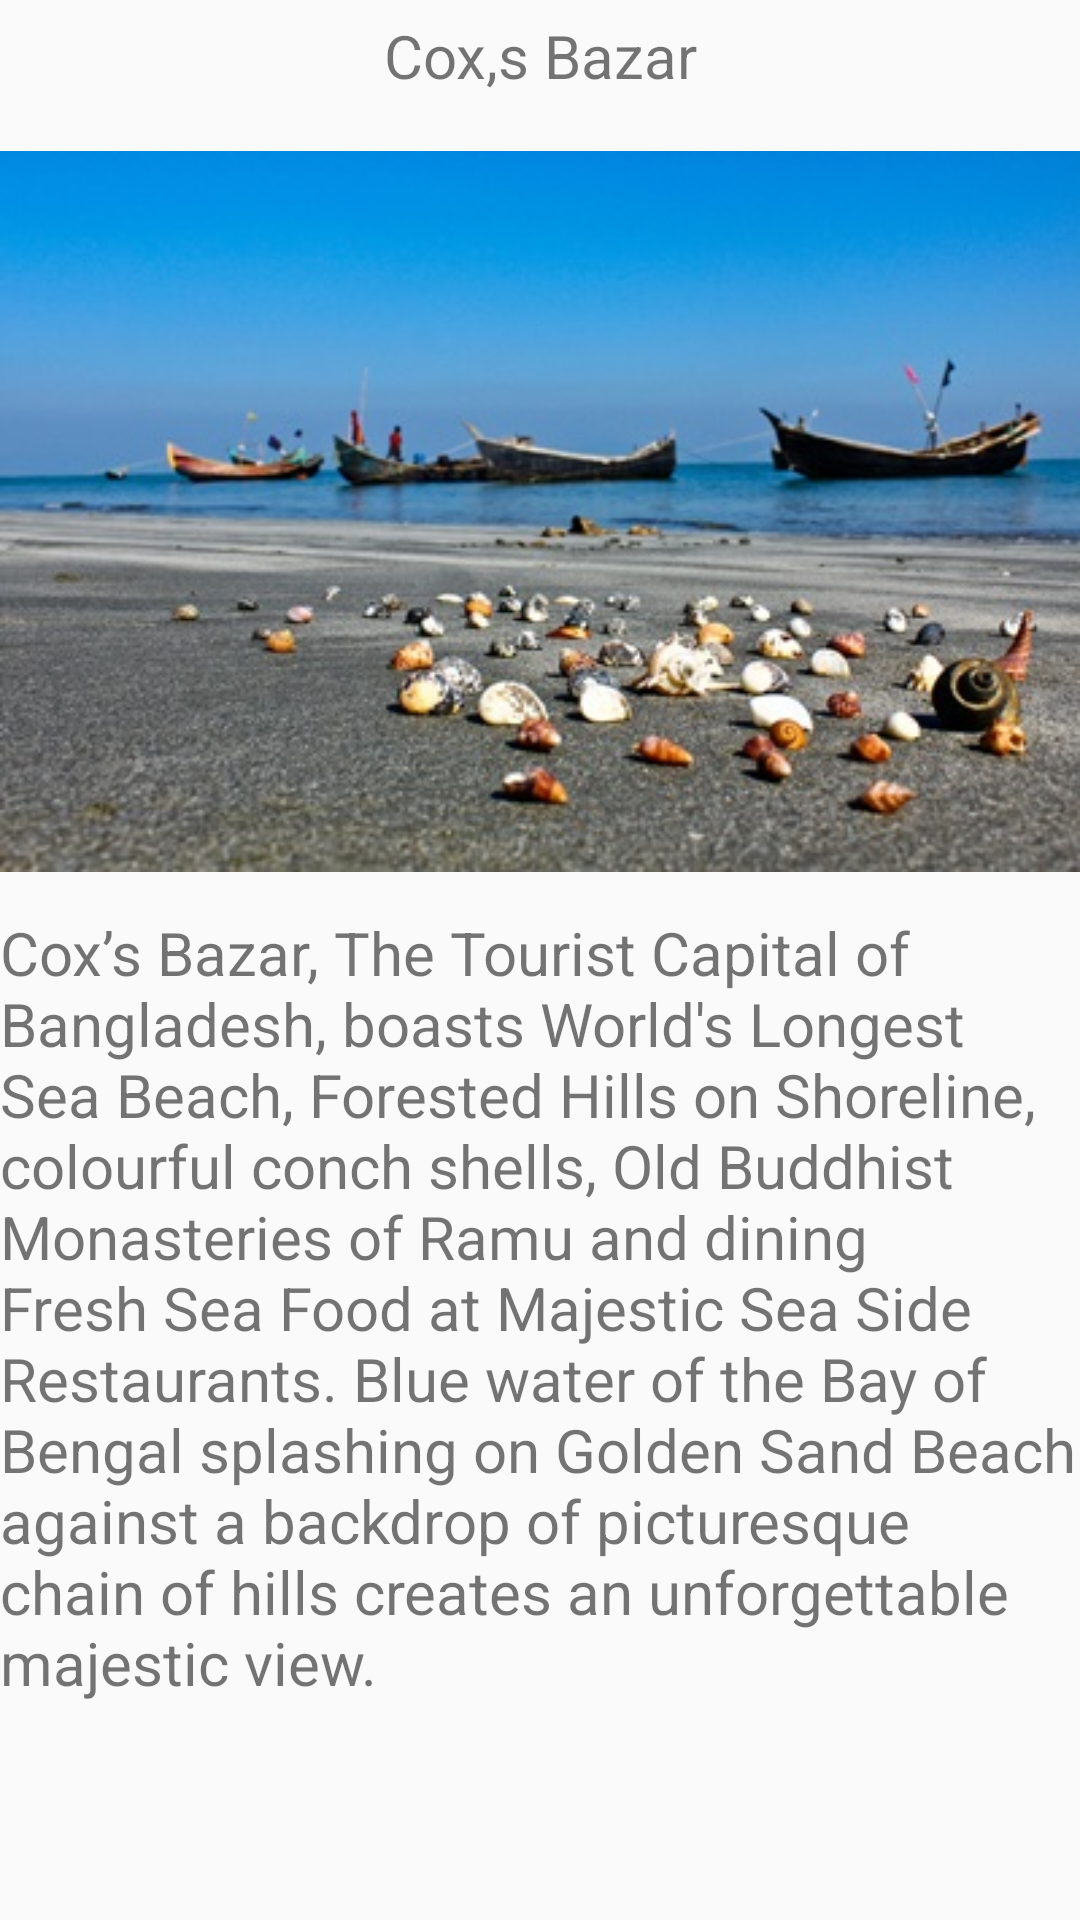

Android layout source for this screen:
<!-- AndroidManifest.xml: application theme AppTheme -->
<!-- res/layout/activity_ctg.xml -->
<?xml version="1.0" encoding="utf-8"?>

<ScrollView xmlns:android="http://schemas.android.com/apk/res/android"
    xmlns:app="http://schemas.android.com/apk/res-auto"
    xmlns:tools="http://schemas.android.com/tools"
    android:layout_width="match_parent"
    android:layout_height="match_parent"
    android:layout_margin="10dp"
    android:orientation="vertical"
    tools:context="maker.app.tourtravelbd.dhaka">
    <LinearLayout
        android:orientation="vertical"
        android:layout_width="match_parent"
        android:layout_height="match_parent">

        <TextView
            android:textSize="20dp"
            android:padding="5dp"
            android:gravity="center"
            android:text="Cox,s Bazar"
            android:layout_width="match_parent"
            android:layout_height="wrap_content" />
        <ImageView
            android:src="@drawable/cox"
            android:layout_width="match_parent"
            android:layout_height="wrap_content" />

        <TextView
            android:textSize="20dp"
            android:text="Cox’s Bazar, The Tourist Capital of Bangladesh, boasts World's Longest Sea Beach, Forested Hills on Shoreline, colourful conch shells, Old Buddhist Monasteries of Ramu and dining Fresh Sea Food at Majestic Sea Side Restaurants. Blue water of the Bay of Bengal splashing on Golden Sand Beach against a backdrop of picturesque chain of hills creates an unforgettable majestic view."
            android:layout_width="match_parent"
            android:layout_height="wrap_content" />


    </LinearLayout>


</ScrollView>
<!-- resources referenced by this layout -->
<resources>
  <!-- drawable cox: jpg bitmap (drawable, 48149 bytes) -->
  <style name="AppTheme" parent="Theme.AppCompat.Light.NoActionBar">
          
          <item name="colorPrimary">@color/colorPrimary</item>
          <item name="colorPrimaryDark">@color/colorPrimaryDark</item>
          <item name="colorAccent">@color/colorAccent</item>
      </style>
  <!-- not gathered from this repository: default colours our renderer supplied (Android Studio template values) -->
  <color name="colorPrimary">#FF6200EE</color>
  <color name="colorPrimaryDark">#FF3700B3</color>
  <color name="colorAccent">#FF03DAC5</color>
</resources>
